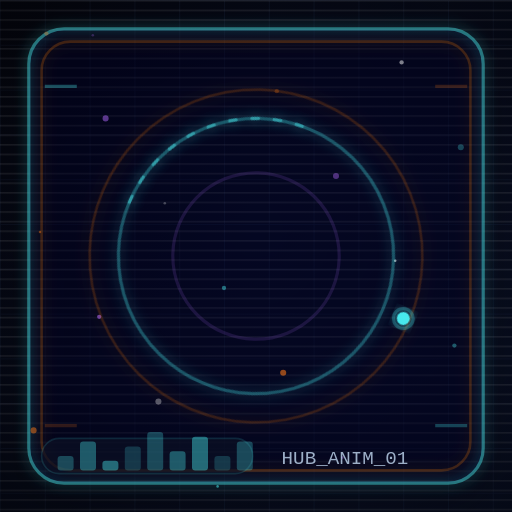
t = 0.00 s
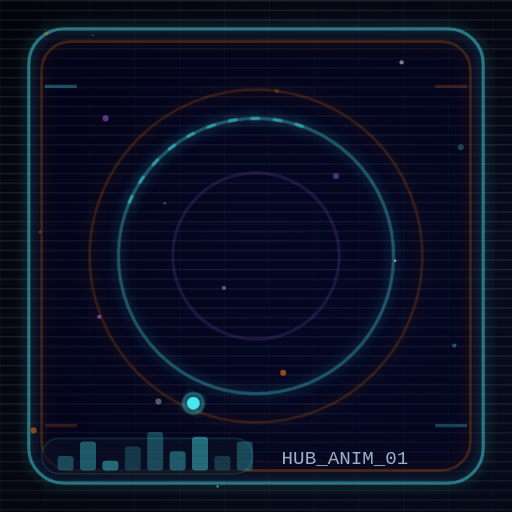
t = 0.84 s
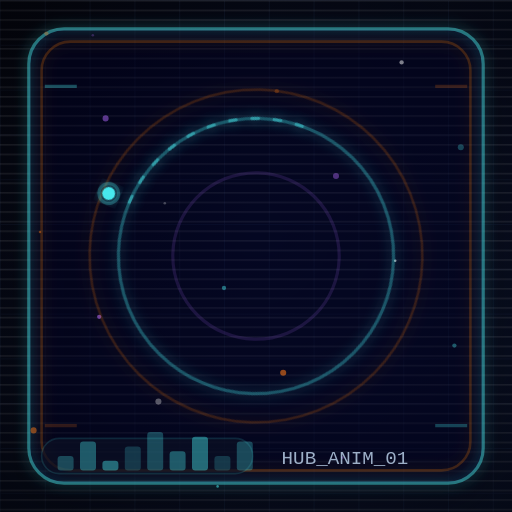
t = 1.68 s
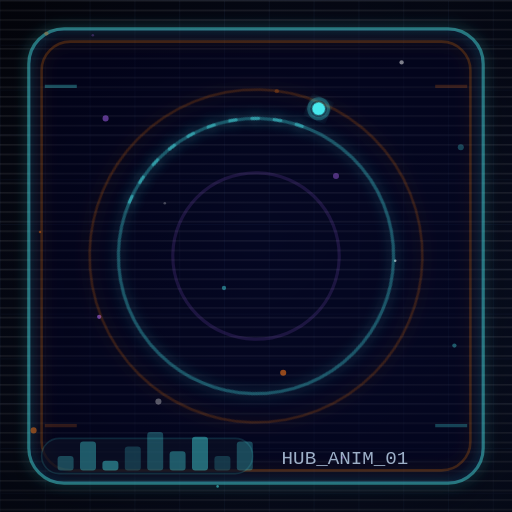
t = 2.51 s

The animated SVG that drew these frames (rendered in a browser with its animation timeline set to each time). Animation: 1 SMIL element (animateTransform=1); one cycle of 3.35 s, repeats indefinitely.

<?xml version="1.0" encoding="UTF-8"?>
<svg xmlns="http://www.w3.org/2000/svg" width="320" height="320" viewBox="0 0 320 320">
  <defs>
    <linearGradient id="bg" x1="0" y1="0" x2="1" y2="1">
      <stop offset="0" stop-color="#050713"/>
      <stop offset="1" stop-color="#0b1430"/>
    </linearGradient>
    <radialGradient id="vign" cx="50%" cy="45%" r="75%">
      <stop offset="0" stop-color="#000" stop-opacity="0"/>
      <stop offset="1" stop-color="#000" stop-opacity="0.55"/>
    </radialGradient>
    <pattern id="grid" patternUnits="userSpaceOnUse" width="28" height="28">
      <path d="M28 0H0V28" fill="none" stroke="#7aa7ff" stroke-opacity="0.09" stroke-width="1"/>
    </pattern>
    <pattern id="scan" patternUnits="userSpaceOnUse" width="6" height="6">
      <rect width="6" height="6" fill="none"/>
      <rect y="0" width="6" height="1" fill="#ffffff" opacity="0.230"/>
    </pattern>
    <filter id="glowC" x="-40%" y="-40%" width="180%" height="180%">
      <feGaussianBlur stdDeviation="3.8" result="b"/>
      <feColorMatrix in="b" type="matrix"
        values="1 0 0 0 0
                0 1 0 0 0.22
                0 0 1 0 0.70
                0 0 0 0.95 0" result="c"/>
      <feMerge><feMergeNode in="c"/><feMergeNode in="SourceGraphic"/></feMerge>
    </filter>
    <filter id="glowO" x="-40%" y="-40%" width="180%" height="180%">
      <feGaussianBlur stdDeviation="4.2" result="b"/>
      <feColorMatrix in="b" type="matrix"
        values="1 0 0 0 0.12
                0 1 0 0 0.04
                0 0 1 0 0
                0 0 0 0.85 0" result="c"/>
      <feMerge><feMergeNode in="c"/><feMergeNode in="SourceGraphic"/></feMerge>
    </filter>
    <filter id="shadow">
      <feDropShadow dx="0" dy="10" stdDeviation="10" flood-color="#000" flood-opacity="0.55"/>
    </filter>
  </defs>
  <rect width="320" height="320" fill="url(#bg)"/>
  <rect width="320" height="320" fill="url(#grid)"/>
  <rect width="320" height="320" fill="url(#scan)" opacity="0.55"/>
  <rect width="320" height="320" fill="url(#vign)"/>
  <g filter="url(#shadow)">
    <rect x="18" y="18" width="284" height="284" rx="22" fill="#0a1026" opacity="0.35"/>
  </g>
  <rect x="18" y="18" width="284" height="284" rx="22" fill="none" stroke="#4efcff" stroke-opacity="0.40" stroke-width="2" filter="url(#glowC)"/>
  <rect x="26" y="26" width="268" height="268" rx="18" fill="none" stroke="#ff7a18" stroke-opacity="0.22" stroke-width="1.6" filter="url(#glowO)"/>
  <g opacity="0.65">
    <path d="M28 54 h20" stroke="#4efcff" stroke-opacity="0.45" stroke-width="2"/>
    <path d="M272 54 h20" stroke="#ff7a18" stroke-opacity="0.30" stroke-width="2"/>
    <path d="M28 266 h20" stroke="#ff7a18" stroke-opacity="0.28" stroke-width="2"/>
    <path d="M272 266 h20" stroke="#4efcff" stroke-opacity="0.38" stroke-width="2"/>
  </g>
  <g><circle cx="29" cy="21" r="1.35" fill="#ff7a18" opacity="0.33"/><circle cx="66" cy="74" r="1.9000000000000001" fill="#b36bff" opacity="0.49"/><circle cx="103" cy="127" r="0.8" fill="#ffffff" opacity="0.25"/><circle cx="140" cy="180" r="1.35" fill="#4efcff" opacity="0.41000000000000003"/><circle cx="177" cy="233" r="1.9000000000000001" fill="#ff7a18" opacity="0.5700000000000001"/><circle cx="214" cy="286" r="0.8" fill="#b36bff" opacity="0.33"/><circle cx="251" cy="39" r="1.35" fill="#ffffff" opacity="0.49"/><circle cx="288" cy="92" r="1.9000000000000001" fill="#4efcff" opacity="0.25"/><circle cx="25" cy="145" r="0.8" fill="#ff7a18" opacity="0.41000000000000003"/><circle cx="62" cy="198" r="1.35" fill="#b36bff" opacity="0.5700000000000001"/><circle cx="99" cy="251" r="1.9000000000000001" fill="#ffffff" opacity="0.33"/><circle cx="136" cy="304" r="0.8" fill="#4efcff" opacity="0.49"/><circle cx="173" cy="57" r="1.35" fill="#ff7a18" opacity="0.25"/><circle cx="210" cy="110" r="1.9000000000000001" fill="#b36bff" opacity="0.41000000000000003"/><circle cx="247" cy="163" r="0.8" fill="#ffffff" opacity="0.5700000000000001"/><circle cx="284" cy="216" r="1.35" fill="#4efcff" opacity="0.33"/><circle cx="21" cy="269" r="1.9000000000000001" fill="#ff7a18" opacity="0.49"/><circle cx="58" cy="22" r="0.8" fill="#b36bff" opacity="0.25"/></g>
  <g transform="translate(160.0,160.0) rotate(23)">
    <circle r="86" fill="none" stroke="#4efcff" stroke-opacity="0.28" stroke-width="2" filter="url(#glowC)"/>
    <circle r="104" fill="none" stroke="#ff7a18" stroke-opacity="0.18" stroke-width="1.6" filter="url(#glowO)"/>
    <path d="M -86 0 A 86 86 0 0 1 0 -86"
          fill="none" stroke="#4efcff" stroke-opacity="0.38" stroke-width="2"
          stroke-dasharray="4 10" stroke-linecap="round" filter="url(#glowC)"/>
    <circle r="52" fill="none" stroke="#b36bff" stroke-opacity="0.14" stroke-width="2"/>
    <g id="orb1">
      <circle cx="100" cy="0" r="4.0" fill="#4efcff" opacity="0.92" filter="url(#glowC)"/>
      <circle cx="100" cy="0" r="6.2" fill="none" stroke="#4efcff" stroke-opacity="0.22" stroke-width="2"/>
      <animateTransform attributeName="transform" type="rotate"
        from="0 0 0" to="360 0 0" dur="3.35s" repeatCount="indefinite"/>
    </g>
  </g>
  <g transform="translate(26,274)">
    <rect x="0" y="0" width="132" height="22" rx="11" fill="#0b1024" opacity="0.70" stroke="#4efcff" stroke-opacity="0.18"/>
    <g transform="translate(10,6)"><rect x="0" y="5" width="10" height="9" rx="2" fill="#4efcff" opacity="0.25"/><rect x="14" y="-4" width="10" height="18" rx="2" fill="#4efcff" opacity="0.32"/><rect x="28" y="8" width="10" height="6" rx="2" fill="#4efcff" opacity="0.39"/><rect x="42" y="-1" width="10" height="15" rx="2" fill="#4efcff" opacity="0.18"/><rect x="56" y="-10" width="10" height="24" rx="2" fill="#4efcff" opacity="0.25"/><rect x="70" y="2" width="10" height="12" rx="2" fill="#4efcff" opacity="0.32"/><rect x="84" y="-7" width="10" height="21" rx="2" fill="#4efcff" opacity="0.39"/><rect x="98" y="5" width="10" height="9" rx="2" fill="#4efcff" opacity="0.18"/><rect x="112" y="-4" width="10" height="18" rx="2" fill="#4efcff" opacity="0.25"/></g>
    <text x="150" y="16" font-family="ui-monospace, Menlo, Consolas, monospace" font-size="12" fill="#cfe7ff" opacity="0.75">HUB_ANIM_01</text>
  </g>
</svg>
